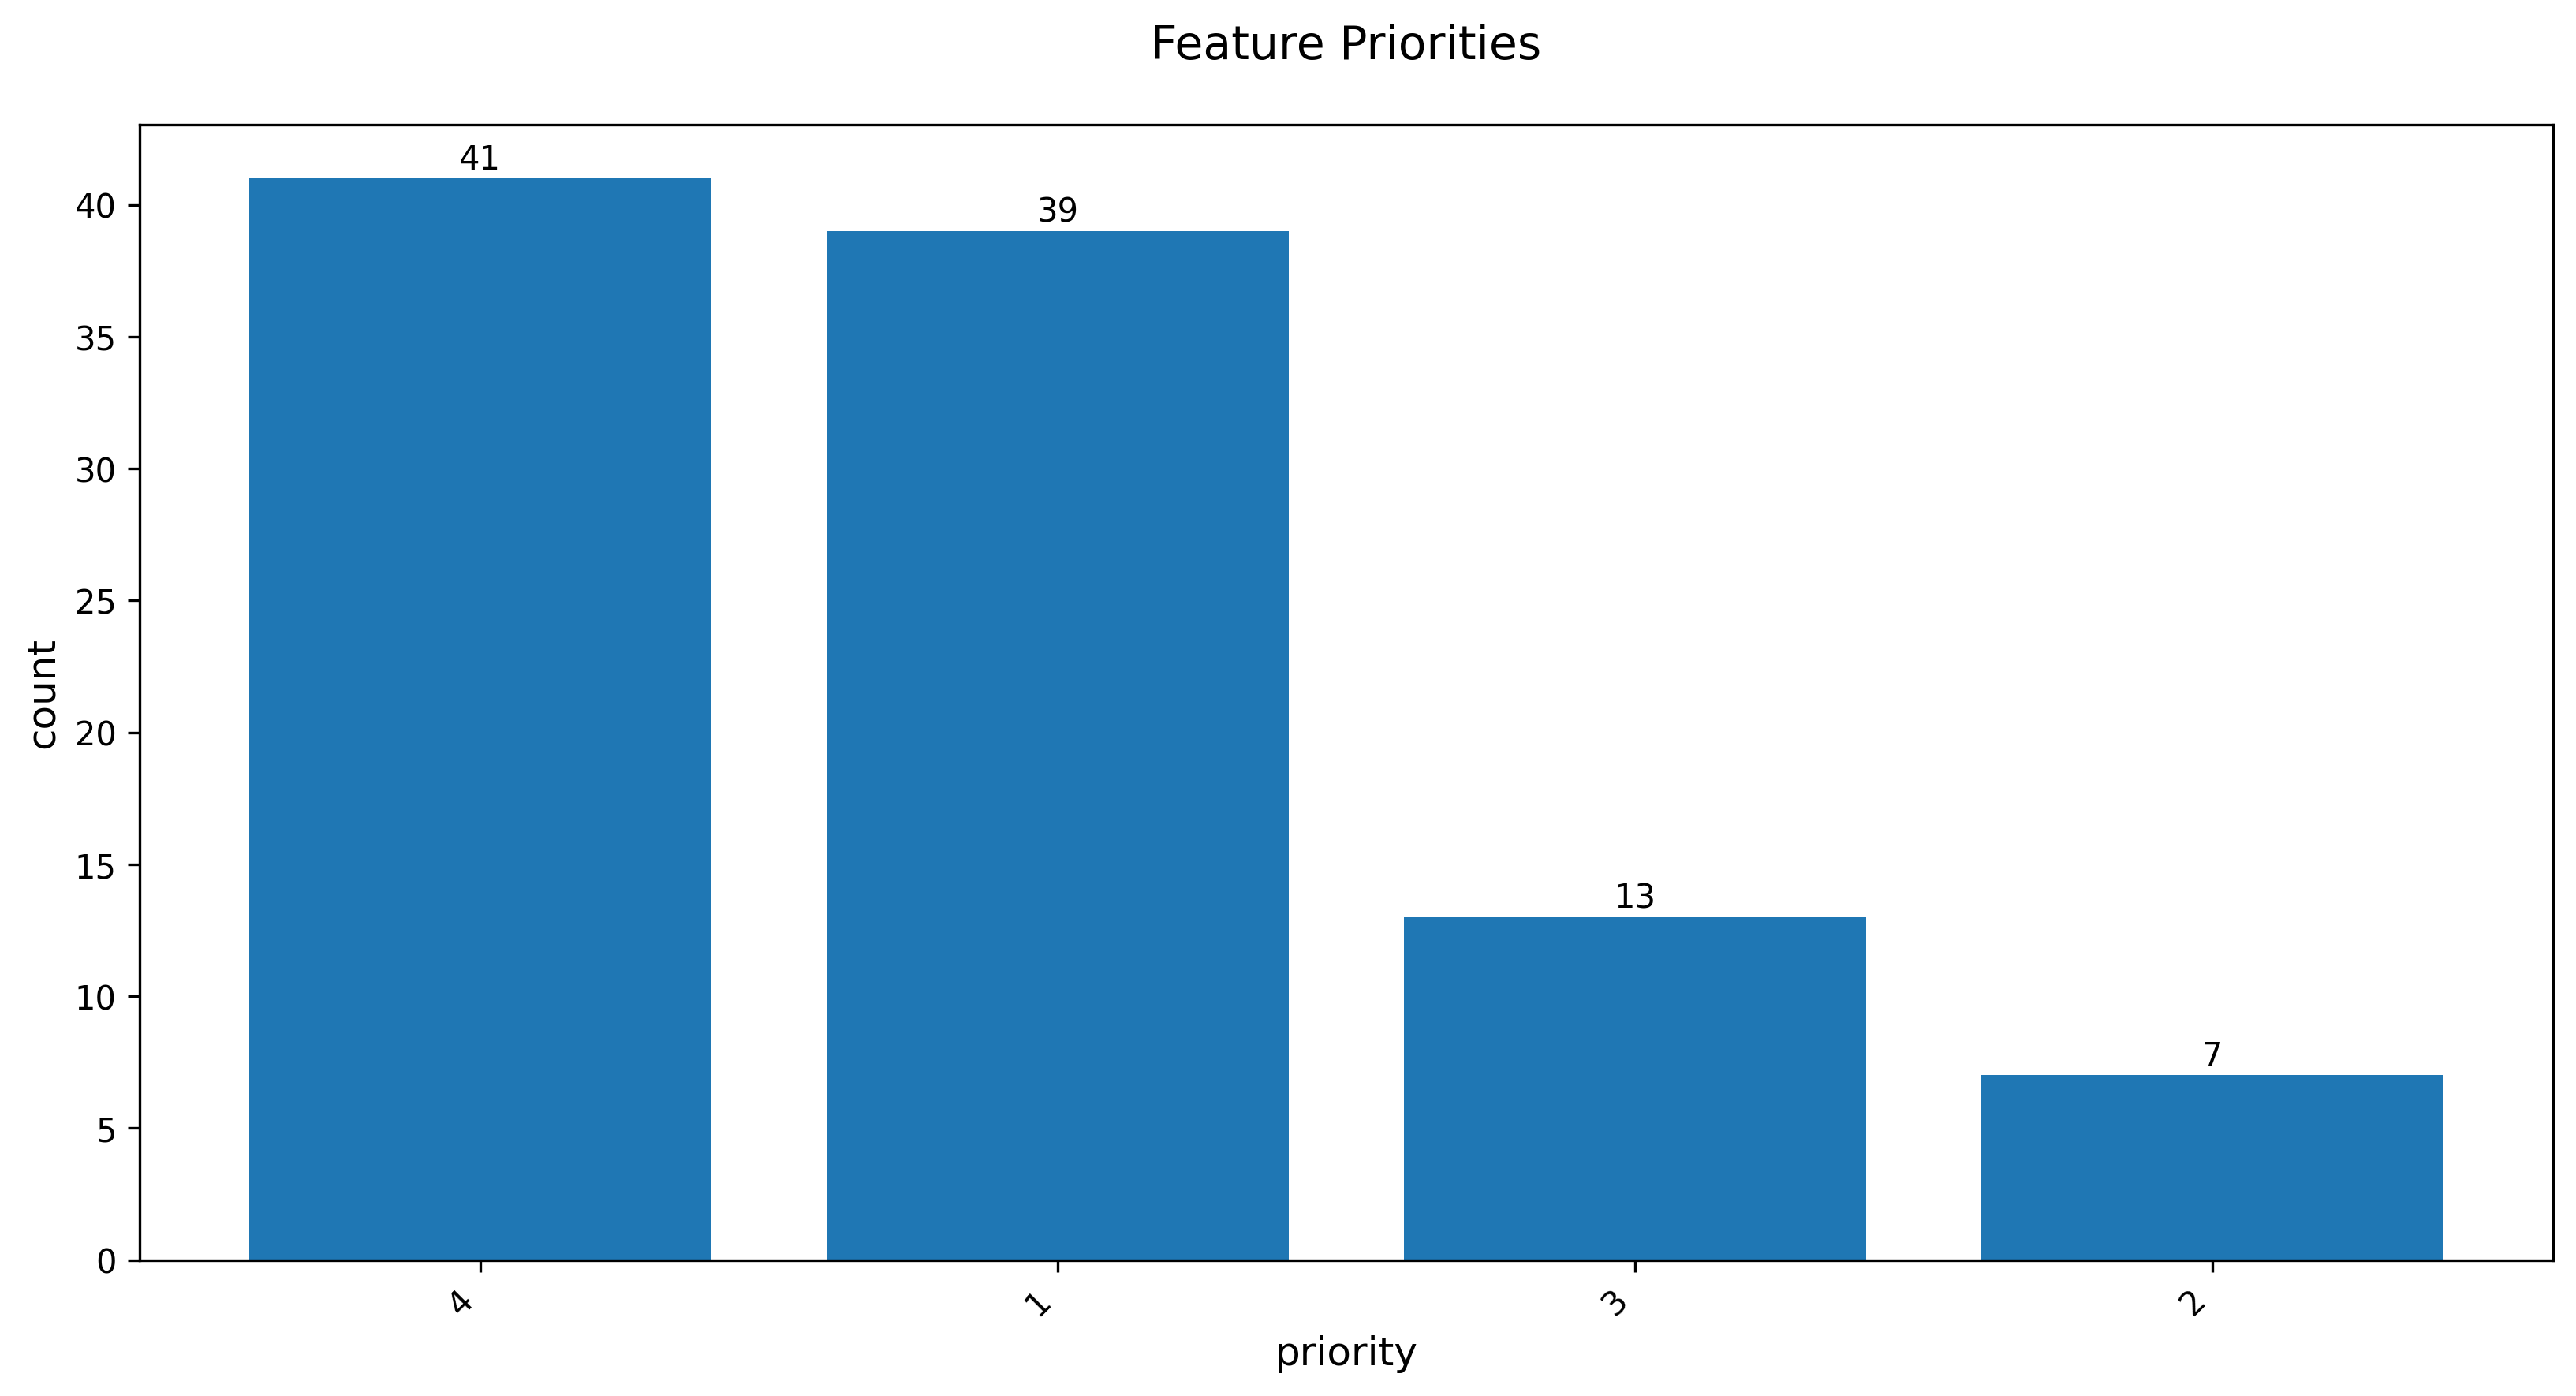

Data behind this chart, as committed beside it:
feature_priority, count
4, 41
1, 39
3, 13
2, 7
